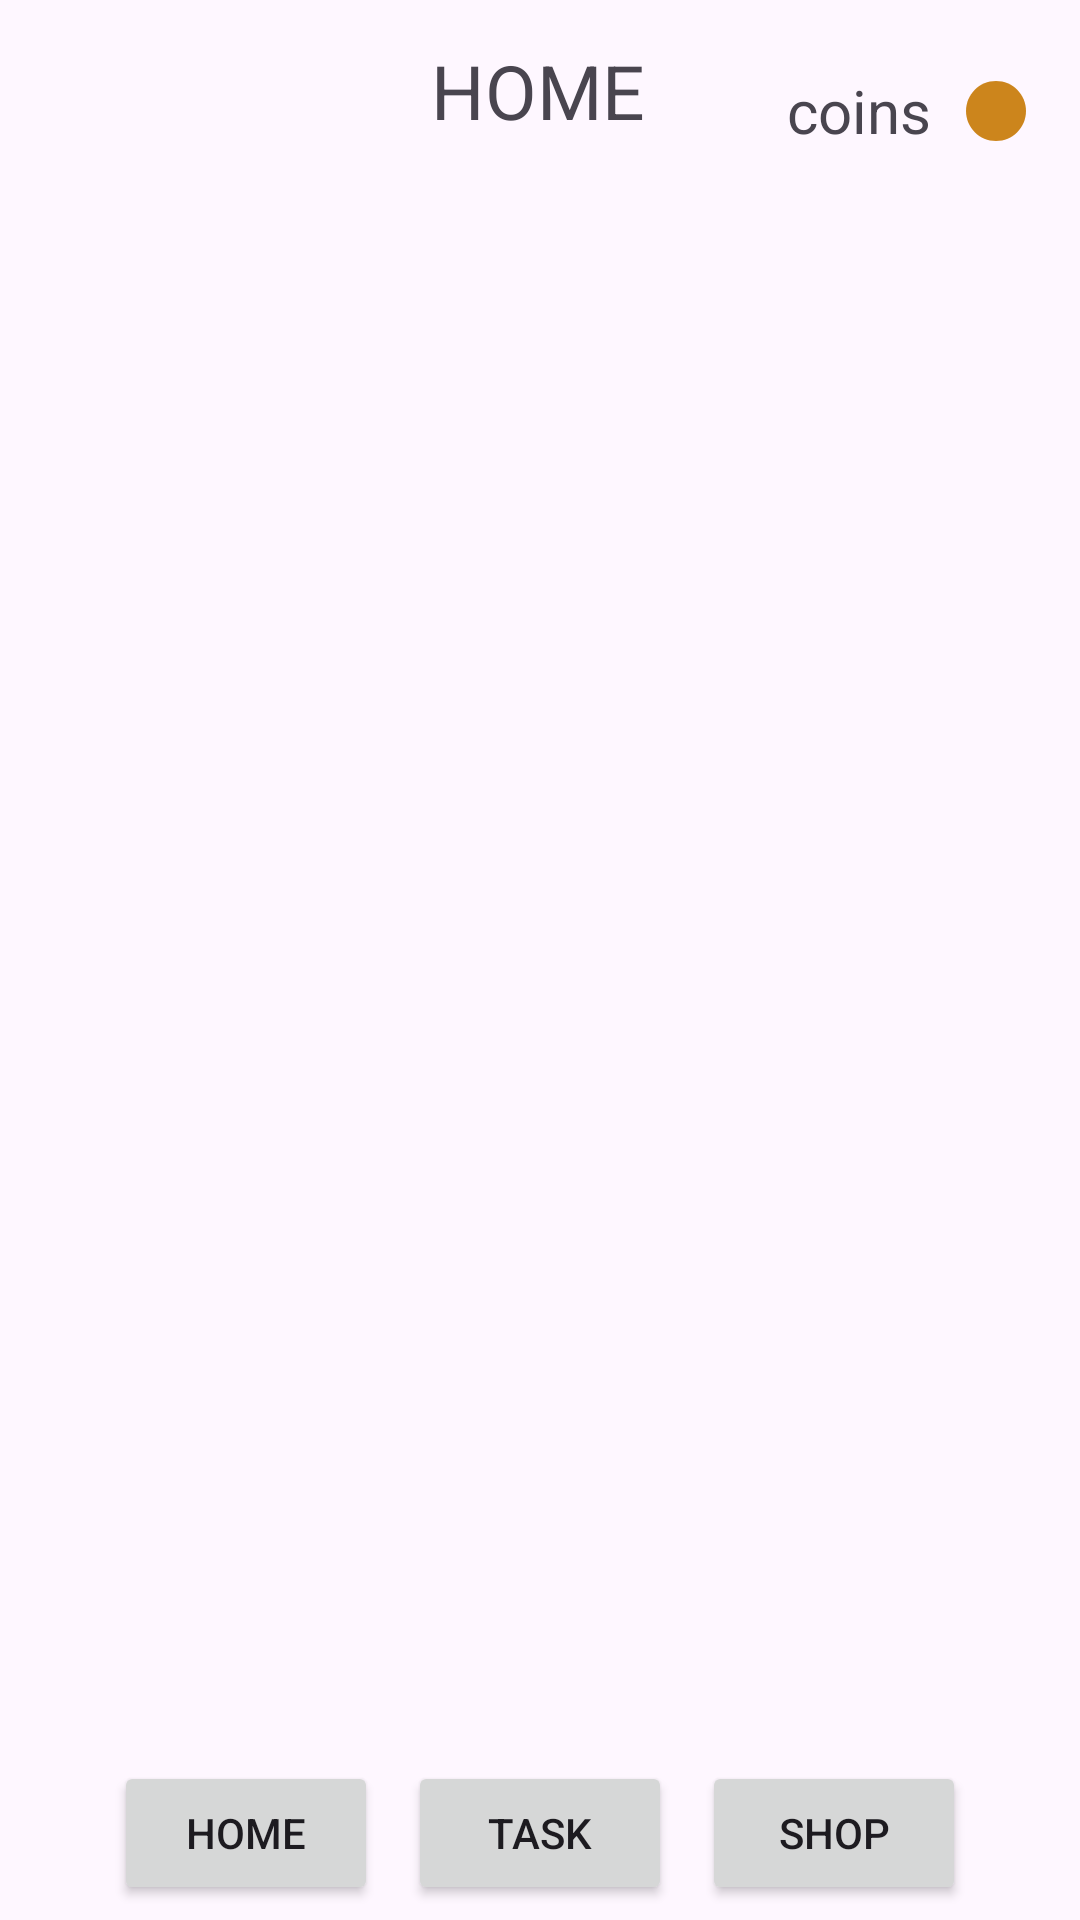

Android layout source for this screen:
<!-- AndroidManifest.xml: application theme Theme.GameToDo -->
<!-- res/layout/activity_main.xml -->
<?xml version="1.0" encoding="utf-8"?>
<androidx.constraintlayout.widget.ConstraintLayout
    android:id="@+id/main"
    xmlns:android="http://schemas.android.com/apk/res/android"
    xmlns:app="http://schemas.android.com/apk/res-auto"
    xmlns:tools="http://schemas.android.com/tools"
    android:layout_width="match_parent"
    android:layout_height="match_parent"
    tools:context=".MainActivity">

    <TextView
        android:id="@+id/title"
        android:layout_width="wrap_content"
        android:layout_height="wrap_content"
        android:text="HOME"
        android:textSize="25sp"
        app:layout_constraintBottom_toBottomOf="parent"
        app:layout_constraintEnd_toEndOf="parent"
        app:layout_constraintHorizontal_bias="0.498"
        app:layout_constraintStart_toStartOf="parent"
        app:layout_constraintTop_toTopOf="parent"
        app:layout_constraintVertical_bias="0.022" />

    <TextView
        android:id="@+id/coins"
        android:layout_width="91dp"
        android:layout_height="50dp"
        android:layout_marginTop="12dp"
        android:layout_marginEnd="16dp"
        android:drawableEnd="@drawable/gold_coin"
        android:gravity="center"
        android:text="coins"
        android:textSize="20sp"
        app:layout_constraintEnd_toEndOf="parent"
        app:layout_constraintTop_toTopOf="parent" />

    <LinearLayout
        android:layout_width="match_parent"
        android:layout_height="wrap_content"
        android:orientation="horizontal"
        app:layout_constraintBottom_toBottomOf="parent"
        android:gravity="center_horizontal">

        <Button
            android:id="@+id/home_btn"
            android:layout_width="wrap_content"
            android:layout_height="wrap_content"
            android:text="HOME"
            android:layout_margin="5dp"/>

        <Button
            android:id="@+id/task_btn"
            android:layout_width="wrap_content"
            android:layout_height="wrap_content"
            android:text="TASK"
            android:layout_margin="5dp"/>

        <Button
            android:id="@+id/shop_btn"
            android:layout_width="wrap_content"
            android:layout_height="wrap_content"
            android:text="SHOP"
            android:layout_margin="5dp"/>


    </LinearLayout>

</androidx.constraintlayout.widget.ConstraintLayout>
<!-- resources referenced by this layout -->
<resources>
  <!-- drawable gold_coin (drawable) -->
  <vector xmlns:android="http://schemas.android.com/apk/res/android" android:height="24dp" android:tint="#CC851C" android:viewportHeight="24" android:viewportWidth="24" android:width="24dp">
        
      <path android:fillColor="@android:color/white" android:pathData="M12,2C6.47,2 2,6.47 2,12s4.47,10 10,10 10,-4.47 10,-10S17.53,2 12,2z"/>
      
  </vector>
  <style name="Theme.GameToDo" parent="Base.Theme.GameToDo" />
  <style name="Base.Theme.GameToDo" parent="Theme.Material3.DayNight.NoActionBar">
          
           <item name="colorPrimary">@color/rose</item>
      </style>
  <color name="rose">#450a28</color>
</resources>
